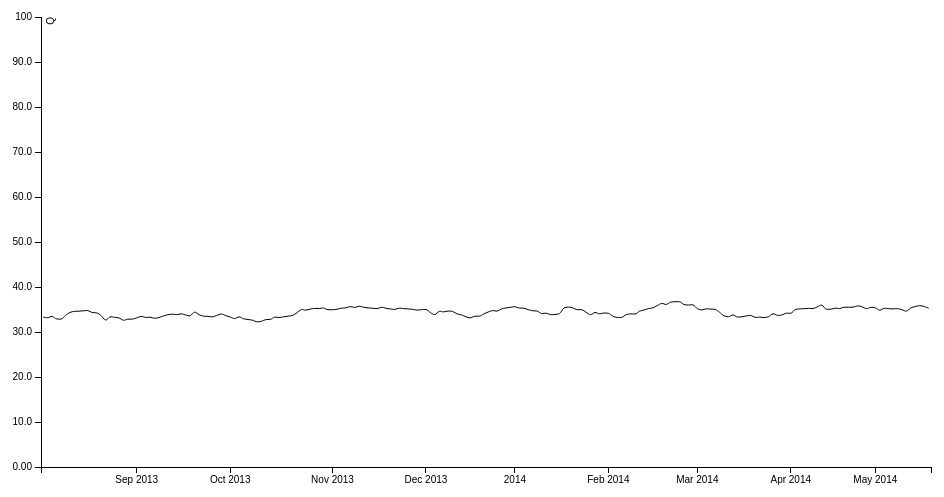
D3 v3 page, settled after 360 driven frames (6 s of simulated time); the page loaded 1 data file(s).



    var margin = {top: 20, right: 20, bottom: 30, left: 50},
            width = 960 - margin.left - margin.right,
            height = 500 - margin.top - margin.bottom;

    var parseDate = d3.time.format("%Y-%m-%d").parse;

    var x = techan.scale.financetime()
            .range([0, width]);

    var y = d3.scale.linear()
            .range([height, 0]);

    var q = techan.plot.q()
            .xScale(x)
            .yScale(y);

    var xAxis = d3.svg.axis()
            .scale(x)
            .orient("bottom");

    var yAxis = d3.svg.axis()
            .scale(y)
            .orient("left")
            .tickFormat(d3.format(",.3s"));

    var svg = d3.select("body").append("svg")
            .attr("width", width + margin.left + margin.right)
            .attr("height", height + margin.top + margin.bottom)
        .append("g")
            .attr("transform", "translate(" + margin.left + "," + margin.top + ")");

    d3.csv("q.csv", function(error, data) {
        var accessor = q.accessor();

        data = data.slice(0, 200).map(function(d) {
            return {
                date: parseDate(d.Date),
                q: +d.q
            };
        })

        var qData = techan.indicator.q()(data);
        x.domain(qData.map(accessor.d));
        y.domain(techan.scale.plot.q(qData).domain());

        svg.append("g")
                .datum(qData)
                .attr("class", "q")
                .call(q);

        svg.append("g")
                .attr("class", "x axis")
                .attr("transform", "translate(0," + height + ")")
                .call(xAxis);

        svg.append("g")
                .attr("class", "y axis")
                .call(yAxis)
            .append("text")
                .attr("transform", "rotate(-90)")
                .attr("y", 6)
                .attr("dy", ".71em")
                .style("text-anchor", "end")
                .text("Q");
    });


// ── dist/techan.min.js (minified or library file, not shown)

### data: q.csv
Date, q
2013-08-02, 33.29
2013-08-05, 33.18
2013-08-06, 33.45
2013-08-07, 32.91
2013-08-08, 32.87
2013-08-09, 33.69
2013-08-12, 34.33
2013-08-13, 34.59
2013-08-14, 34.62
2013-08-15, 34.71
2013-08-16, 34.76
2013-08-19, 34.33
2013-08-20, 34.25
2013-08-21, 33.64
2013-08-22, 32.66
2013-08-23, 33.36
2013-08-26, 33.27
2013-08-27, 33.14
2013-08-28, 32.62
2013-08-29, 32.85
2013-08-30, 32.86
2013-09-02, 33.14
2013-09-03, 33.48
2013-09-04, 33.23
2013-09-05, 33.28
2013-09-06, 33.05
2013-09-09, 33.21
2013-09-10, 33.57
2013-09-11, 33.83
2013-09-12, 33.97
2013-09-13, 33.85
2013-09-16, 34.04
2013-09-17, 33.78
2013-09-18, 33.6
2013-09-19, 34.41
2013-09-20, 33.85
2013-09-23, 33.53
2013-09-24, 33.47
2013-09-25, 33.36
2013-09-26, 33.68
2013-09-27, 34
2013-09-30, 33.65
2013-10-01, 33.33
2013-10-02, 32.99
2013-10-03, 33.35
2013-10-04, 32.94
2013-10-07, 32.77
2013-10-08, 32.63
2013-10-09, 32.26
2013-10-10, 32.38
2013-10-11, 32.74
2013-10-14, 32.8
2013-10-15, 33.29
2013-10-16, 33.22
2013-10-17, 33.36
2013-10-18, 33.52
2013-10-21, 33.68
2013-10-22, 34.26
2013-10-23, 34.98
2013-10-24, 34.85
... 149 more rows